Run: headless pygame with SDL's dummy video driver; simulated clock (each Clock.tick advances the game by its frame time, no real sleeping); random seed 0; keys injected as events and as key.get_pressed() state; no mouse input.
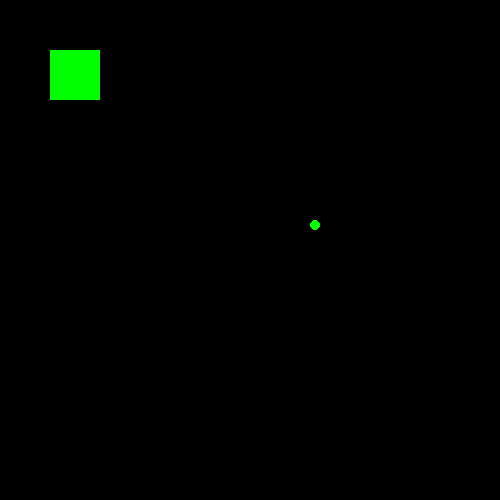
Frame 1 of 4 · flips 1–60 · no input
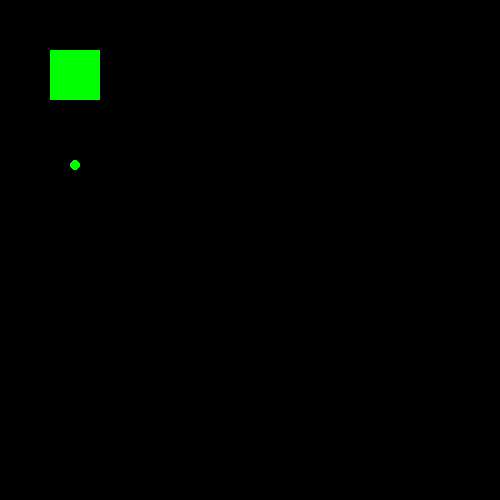
Frame 2 of 4 · flips 61–180 · tapped SPACE, RETURN · held RIGHT (→), D
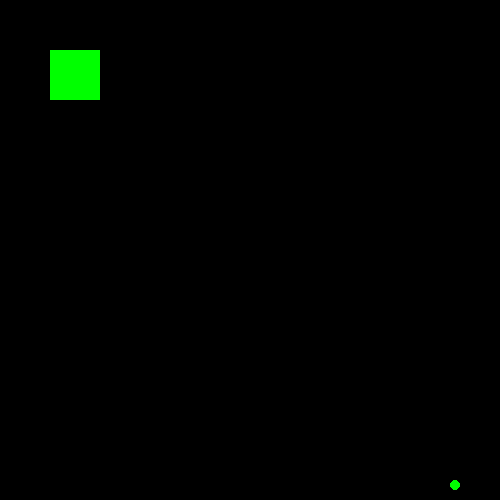
Frame 3 of 4 · flips 181–300 · held DOWN (↓), S
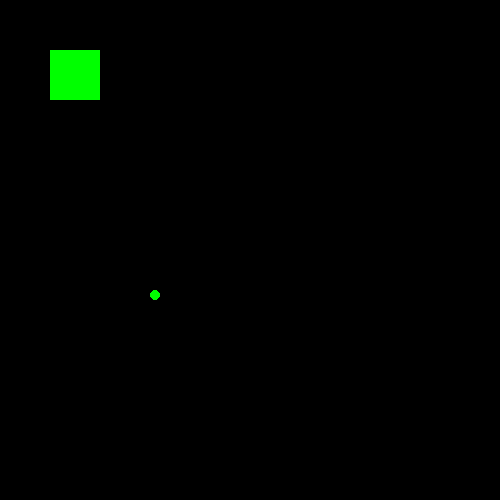
Frame 4 of 4 · flips 301–420 · held LEFT (←), A, UP (↑), W

The pygame program that drew these frames:

import pygame
from pygame import color
from pygame.constants import JOYAXISMOTION

#Pong with Controller

class animation():
    def __init__(self,speed):
        self.speed = speed

def my_ball_animation():
    my_ball.x += ball_speed[0]
    my_ball.y += ball_speed[1]

    if my_ball.top <= 0 or my_ball.bottom >= 500:
        ball_speed[1] *= -1

    if my_ball.left <= 0 or my_ball.right >= 500:
        ball_speed[0] *= -1

    if my_ball.colliderect(my_square):
        ball_speed[1] *= -1
        #ball_speed[0] *= -1
        

def my_square_animation():
    my_square.x += motion[0] * 10
    my_square.y += motion[1] * 10
    if my_square.top <= 0:
        my_square.top = 0
    if my_square.bottom >= 500:
        my_square.bottom = 500
    if my_square.left <= 0:
        my_square.left = 0
    if my_square.right >= 500:
        my_square.right = 500

pygame.init()

pygame.display.set_caption('Controller-Test')
screen = pygame.display.set_mode((500,500))

clock = pygame.time.Clock()

pygame.joystick.init()
joysticks = [pygame.joystick.Joystick(x) for x in range(pygame.joystick.get_count())]

my_square = pygame.Rect(50,50,50,50)
my_ball = pygame.Rect(10,10,10,10)
my_square_color = 0
colors = [pygame.Color("green"), pygame.Color("orange"), pygame.Color("blue"), pygame.Color("yellow")]
motion = [0, 0]
ball_speed = [5, 5]
run = True

while run:

    screen.fill((0,0,0))

    for event in pygame.event.get():
        if event.type == pygame.QUIT:
            run = False 
        elif event.type == pygame.JOYAXISMOTION:
            if event.axis < 2:
                motion[event.axis] = event.value
        elif event.type == pygame.JOYBUTTONDOWN:
            my_square_color = event.button
        elif event.type == pygame.JOYHATMOTION:
            if event.value == (-1,0):
                motion[0] -= 1
            if event.value == (0,1):
                motion[1] -= 1
            if event.value == (1,0):
                motion[0] += 1
            if event.value == (0,-1):
                motion[1] += 1
            if event.value == (-1,1):
                motion[0] -= 1
                motion[1] -= 1
            if event.value == (-1,-1):
                motion[0] -= 1
                motion[1] += 1
            if event.value == (1,-1):
                motion[0] += 1
                motion[1] += 1
            if event.value == (1,1):
                motion[0] += 1
                motion[1] -= 1
            if event.value == (0,0):
                motion[0] = 0
                motion[1] = 0

    my_square_animation()
    my_ball_animation()
    pygame.draw.rect(screen, colors[my_square_color], my_square)
    pygame.draw.ellipse(screen, colors[my_square_color], my_ball)
    

    pygame.display.flip()
    clock.tick(60)

pygame.quit()
